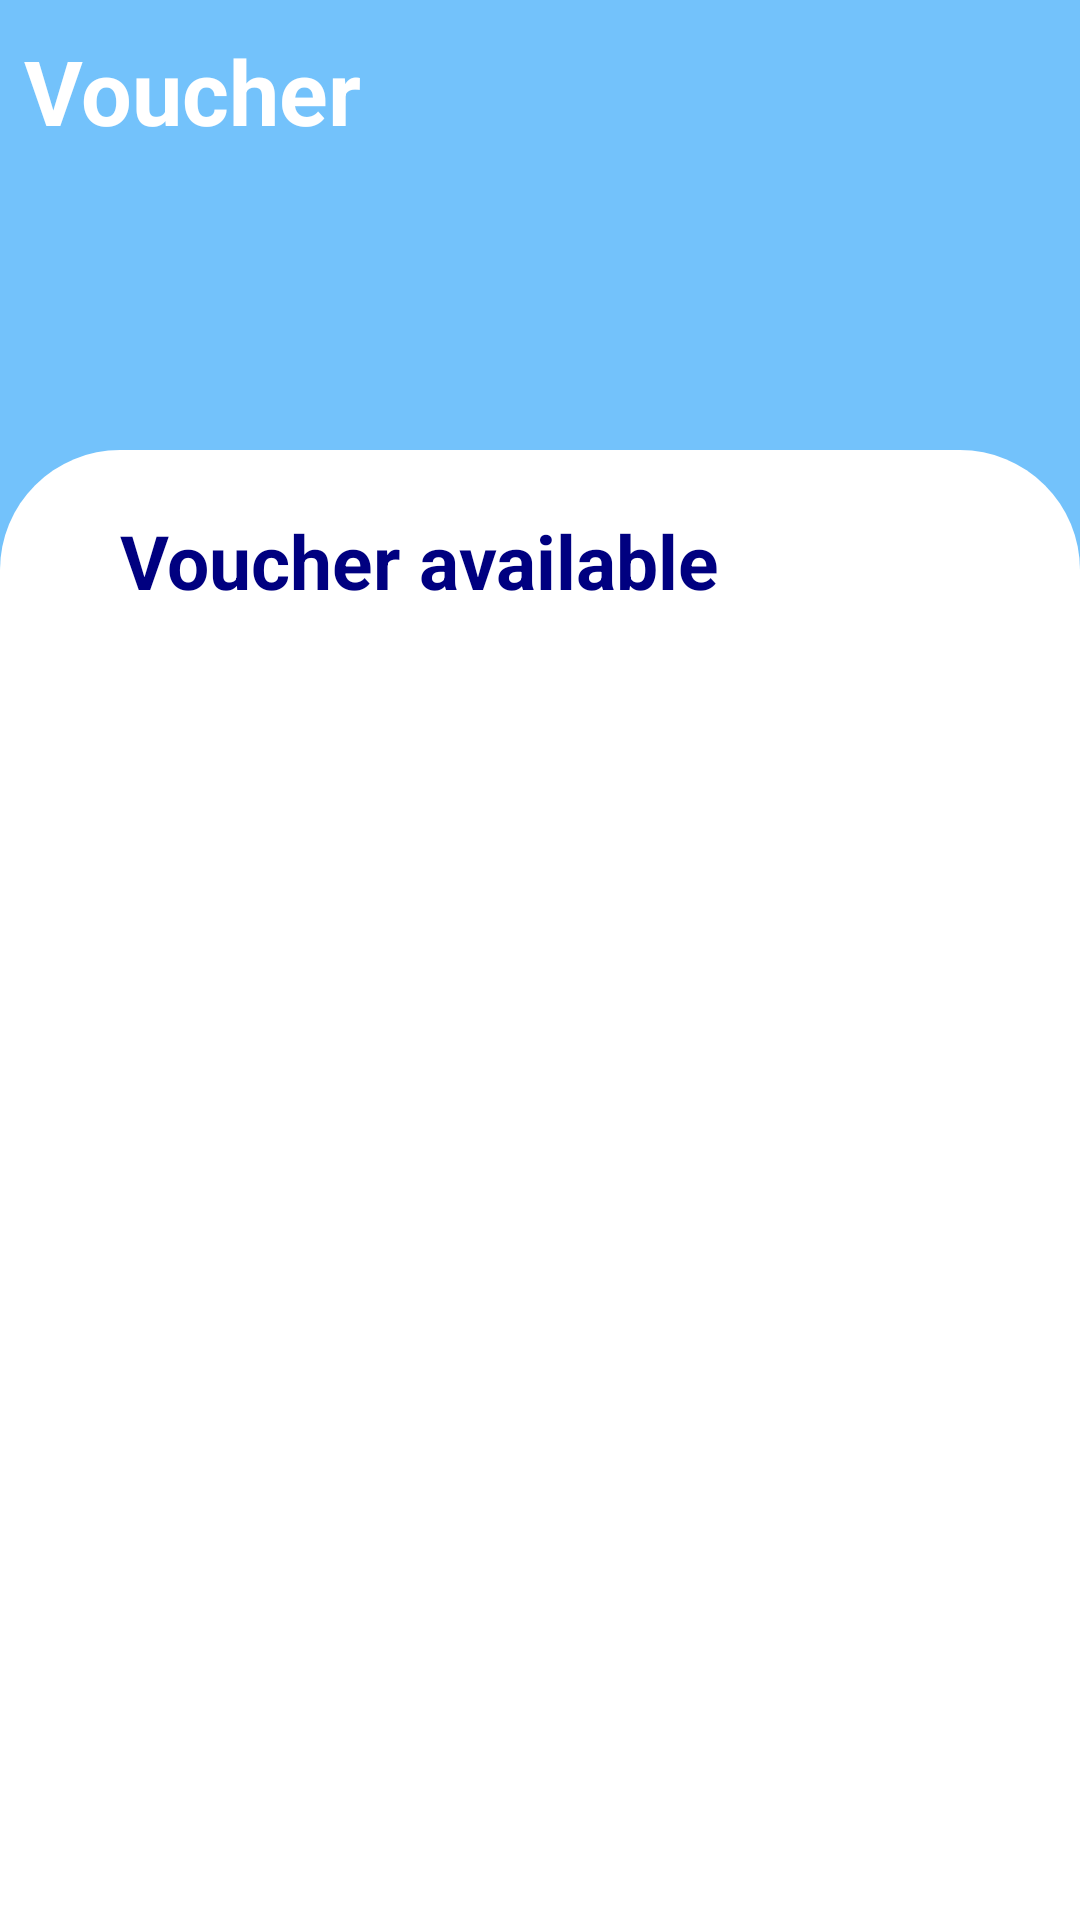

The Android layout XML behind this screen, and the referenced resources:
<!-- AndroidManifest.xml: application theme Theme.Assignment3 -->
<!-- res/layout/fragment_voucher.xml -->
<?xml version="1.0" encoding="utf-8"?>
<androidx.constraintlayout.widget.ConstraintLayout xmlns:android="http://schemas.android.com/apk/res/android"
    xmlns:app="http://schemas.android.com/apk/res-auto"
    xmlns:tools="http://schemas.android.com/tools"
    android:layout_width="match_parent"
    android:layout_height="match_parent"
    tools:context=".Customer.EditProfileCustomerActivity"
    android:background="@color/blue">

    <RelativeLayout
        android:id="@+id/headingSection"
        android:layout_width="match_parent"
        android:layout_height="150dp"
        app:layout_constraintWidth="match_parent"
        app:layout_constraintTop_toTopOf="parent">

        <TextView
            android:id="@+id/voucherHeading"
            android:layout_width="match_parent"
            android:layout_height="wrap_content"
            android:text="Voucher"
            android:textSize="30sp"
            android:textColor="@color/white"
            android:textStyle="bold"
            android:layout_alignParentTop="true"
            android:layout_alignParentBottom="true"
            android:layout_marginStart="8dp"
            android:layout_marginEnd="8dp"
            android:layout_marginTop="10dp" />

    </RelativeLayout>

    <RelativeLayout
        android:id="@+id/dataSection"
        android:layout_marginTop="150dp"
        android:layout_width="match_parent"
        android:layout_height="match_parent">

        <TextView
            android:layout_width="match_parent"
            android:layout_height="match_parent"
            android:background="@drawable/round_box"/>

        <TextView
            android:id="@+id/voucherTextView"
            android:layout_width="wrap_content"
            android:layout_height="wrap_content"
            android:text="Voucher available"
            android:textColor="#000080"
            android:textSize="25sp"
            android:textStyle="bold"
            android:layout_marginStart="32dp"
            android:layout_marginTop="12dp"
            android:padding="8dp"/>

        <ListView
            android:id="@+id/voucherList"
            android:layout_width="match_parent"
            android:layout_height="wrap_content"
            android:layout_below="@id/voucherTextView"
            android:layout_marginTop="8dp"
            android:padding="8dp"/>

    </RelativeLayout>

</androidx.constraintlayout.widget.ConstraintLayout>
<!-- resources referenced by this layout -->
<resources>
  <color name="blue">#73C2FB</color>
  <color name="white">#FFFFFFFF</color>
  <!-- drawable round_box (drawable) -->
  <?xml version="1.0" encoding="utf-8"?>
  <shape xmlns:android="http://schemas.android.com/apk/res/android"
      android:shape="rectangle">
      <solid android:color="@color/white"/>
      <corners android:topLeftRadius="40dp" android:topRightRadius="40dp"/>
  </shape>
  <style name="Theme.Assignment3" parent="Theme.MaterialComponents.DayNight.NoActionBar">
          
          <item name="colorPrimary">@color/purple_500</item>
          <item name="colorPrimaryVariant">@color/purple_700</item>
          <item name="colorOnPrimary">@color/white</item>
          
          <item name="colorSecondary">@color/teal_200</item>
          <item name="colorSecondaryVariant">@color/teal_700</item>
          <item name="colorOnSecondary">@color/black</item>
          
          <item name="android:statusBarColor">?attr/colorPrimaryVariant</item>
          
      </style>
  <color name="purple_500">#FF6200EE</color>
  <color name="purple_700">#FF3700B3</color>
  <color name="teal_200">#FF03DAC5</color>
  <color name="teal_700">#FF018786</color>
  <color name="black">#FF000000</color>
</resources>
